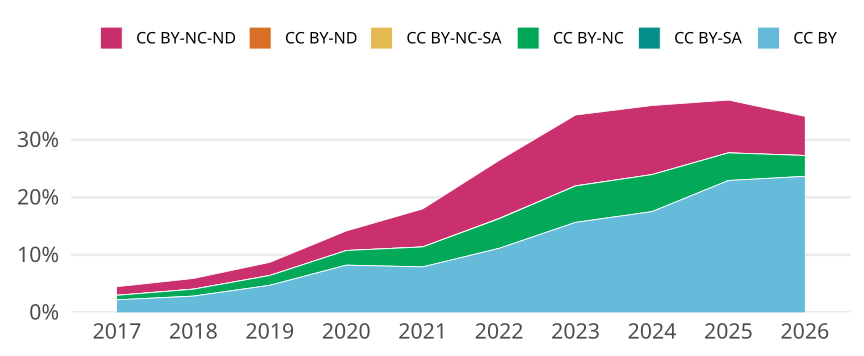

Values plotted in this chart, from the file beside it:
cr_year, cc, cc_total, jn_all, prop
2017, CC BY, 4114, 188260, 0.02185
2017, CC BY-SA, 0, NA, 0
2017, CC BY-NC, 1473, 188260, 0.007824
2017, CC BY-NC-SA, 7, 188260, 3.7182619781153724e-5
2017, CC BY-ND, 7, 188260, 3.7182619781153724e-5
2017, CC BY-NC-ND, 2806, 188260, 0.0149
2018, CC BY, 5597, 197911, 0.02828
2018, CC BY-SA, 1, 197911, 5.052776247909414e-6
2018, CC BY-NC, 2396, 197911, 0.01211
2018, CC BY-NC-SA, 10, 197911, 5.052776247909414e-5
2018, CC BY-ND, 0, NA, 0
2018, CC BY-NC-ND, 3669, 197911, 0.01854
2019, CC BY, 9636, 204592, 0.0471
2019, CC BY-SA, 0, NA, 0
2019, CC BY-NC, 3489, 204592, 0.01705
2019, CC BY-NC-SA, 9, 204592, 4.398998983342457e-5
2019, CC BY-ND, 7, 204592, 3.4214436537108e-5
2019, CC BY-NC-ND, 4664, 204592, 0.0228
2020, CC BY, 18165, 221260, 0.0821
2020, CC BY-SA, 1, 221260, 4.519569736961041e-6
2020, CC BY-NC, 5630, 221260, 0.02545
2020, CC BY-NC-SA, 3, 221260, 1.3558709210883124e-5
2020, CC BY-ND, 8, 221260, 3.615655789568833e-5
2020, CC BY-NC-ND, 7518, 221260, 0.03398
2021, CC BY, 17230, 217918, 0.07907
2021, CC BY-SA, 0, NA, 0
2021, CC BY-NC, 7566, 217918, 0.03472
2021, CC BY-NC-SA, 5, 217918, 2.2944410282766914e-5
2021, CC BY-ND, 7, 217918, 3.212217439587368e-5
2021, CC BY-NC-ND, 14390, 217918, 0.06603
2022, CC BY, 22947, 206089, 0.1113
2022, CC BY-SA, 0, NA, 0
2022, CC BY-NC, 10601, 206089, 0.05144
2022, CC BY-NC-SA, 97, 206089, 4.706704384998714e-4
2022, CC BY-ND, 11, 206089, 5.337499818039779e-5
2022, CC BY-NC-ND, 20799, 206089, 0.1009
2023, CC BY, 32512, 207716, 0.1565
2023, CC BY-SA, 0, NA, 0
2023, CC BY-NC, 13164, 207716, 0.06337
2023, CC BY-NC-SA, 3, 207716, 1.444279689576152e-5
2023, CC BY-ND, 4, 207716, 1.9257062527682026e-5
2023, CC BY-NC-ND, 25588, 207716, 0.1232
2024, CC BY, 38976, 222466, 0.1752
2024, CC BY-SA, 0, NA, 0
2024, CC BY-NC, 14308, 222466, 0.06432
2024, CC BY-NC-SA, 1, 222466, 4.495068909406381e-6
2024, CC BY-ND, 3, 222466, 1.3485206728219143e-5
2024, CC BY-NC-ND, 26722, 222466, 0.1201
2025, CC BY, 55846, 243559, 0.2293
2025, CC BY-SA, 4, 243559, 1.6423125402879794e-5
2025, CC BY-NC, 11683, 243559, 0.04797
2025, CC BY-NC-SA, 1, 243559, 4.105781350719948e-6
2025, CC BY-ND, 15, 243559, 6.158672026079923e-5
2025, CC BY-NC-ND, 22347, 243559, 0.09175
2026, CC BY, 8361, 35355, 0.2365
2026, CC BY-SA, 0, NA, 0
2026, CC BY-NC, 1281, 35355, 0.03623
2026, CC BY-NC-SA, 0, NA, 0
2026, CC BY-ND, 1, 35355, 2.82845424975251e-5
2026, CC BY-NC-ND, 2407, 35355, 0.06808
